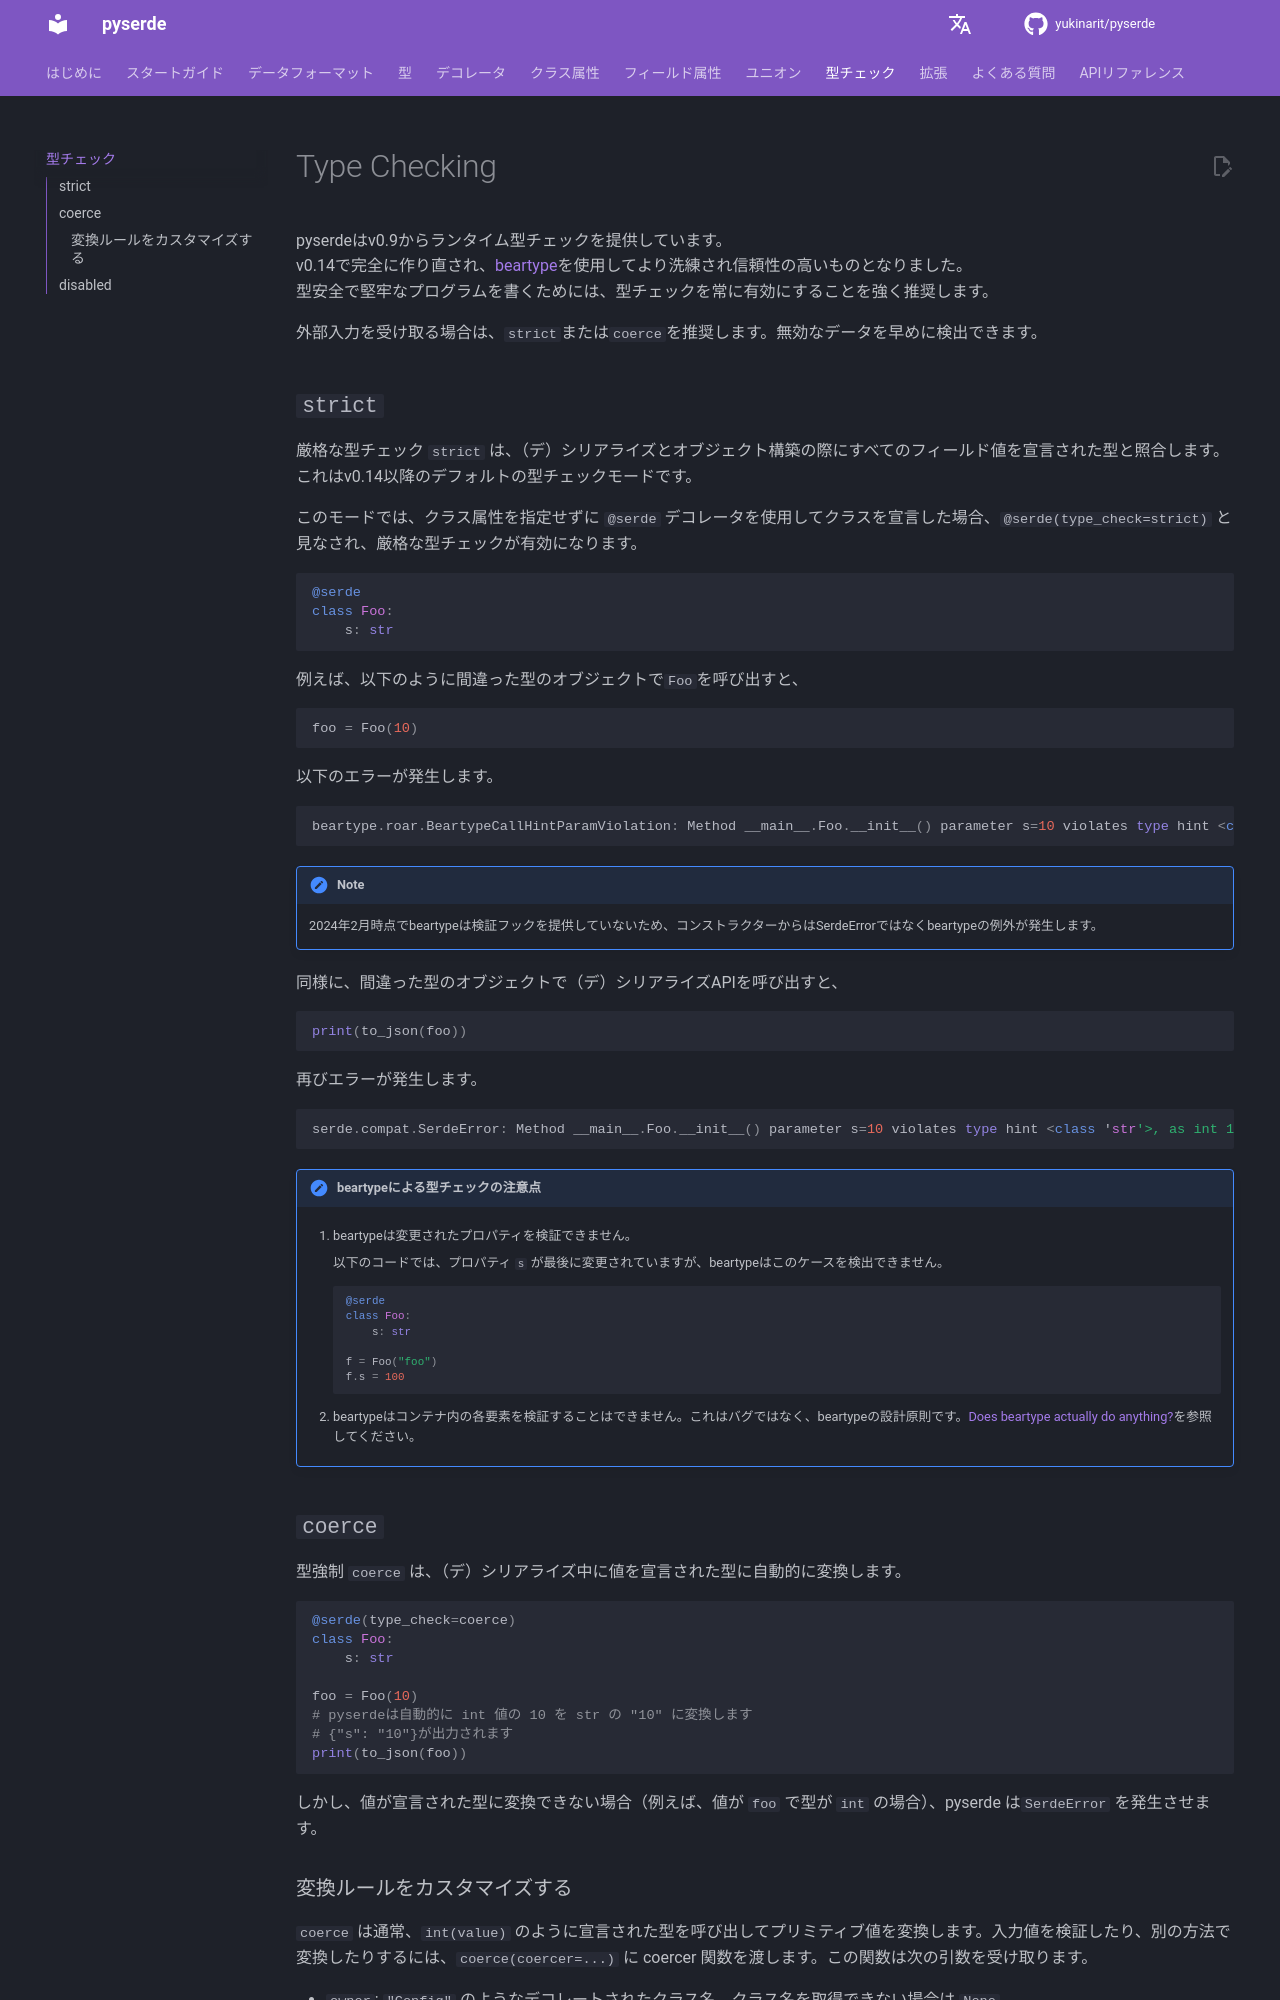

repository: yukinarit/pyserde · page: v0.32.2/ja/type-check/index.html · generator: mdbook

# Type Checking

pyserdeはv0.9からランタイム型チェックを提供しています。  
v0.14で完全に作り直され、[beartype](https://github.com/beartype/beartype)を使用してより洗練され信頼性の高いものとなりました。  
型安全で堅牢なプログラムを書くためには、型チェックを常に有効にすることを強く推奨します。

外部入力を受け取る場合は、`strict`または`coerce`を推奨します。無効なデータを早めに検出できます。

## `strict`

厳格な型チェック `strict` は、（デ）シリアライズとオブジェクト構築の際にすべてのフィールド値を宣言された型と照合します。  
これはv0.14以降のデフォルトの型チェックモードです。

このモードでは、クラス属性を指定せずに `@serde` デコレータを使用してクラスを宣言した場合、`@serde(type_check=strict)` と見なされ、厳格な型チェックが有効になります。

```python
@serde
class Foo:
    s: str
```

例えば、以下のように間違った型のオブジェクトで`Foo`を呼び出すと、
```python
foo = Foo(10)
```

以下のエラーが発生します。
```python
beartype.roar.BeartypeCallHintParamViolation: Method __main__.Foo.__init__() parameter s=10 violates type hint <class 'str'>, as int 10 not instance of str.
```

!!! note
    2024年2月時点でbeartypeは検証フックを提供していないため、コンストラクターからはSerdeErrorではなくbeartypeの例外が発生します。

同様に、間違った型のオブジェクトで（デ）シリアライズAPIを呼び出すと、

```python
print(to_json(foo))
```

再びエラーが発生します。

```python
serde.compat.SerdeError: Method __main__.Foo.__init__() parameter s=10 violates type hint <class 'str'>, as int 10 not instance of str.
```

!!! note "beartypeによる型チェックの注意点"
    1. beartypeは変更されたプロパティを検証できません。

        以下のコードでは、プロパティ `s` が最後に変更されていますが、beartypeはこのケースを検出できません。
        ```python
        @serde
        class Foo:
            s: str

        f = Foo("foo")
        f.s = 100
        ```

    2. beartypeはコンテナ内の各要素を検証することはできません。これはバグではなく、beartypeの設計原則です。[Does beartype actually do anything?](https://beartype.readthedocs.io/en/latest/faq/#faq-o1)を参照してください。

## `coerce`

型強制 `coerce` は、（デ）シリアライズ中に値を宣言された型に自動的に変換します。

```python
@serde(type_check=coerce)
class Foo:
    s: str

foo = Foo(10)
# pyserdeは自動的に int 値の 10 を str の "10" に変換します
# {"s": "10"}が出力されます
print(to_json(foo))
```

しかし、値が宣言された型に変換できない場合（例えば、値が `foo` で型が `int` の場合）、pyserde は`SerdeError` を発生させます。
